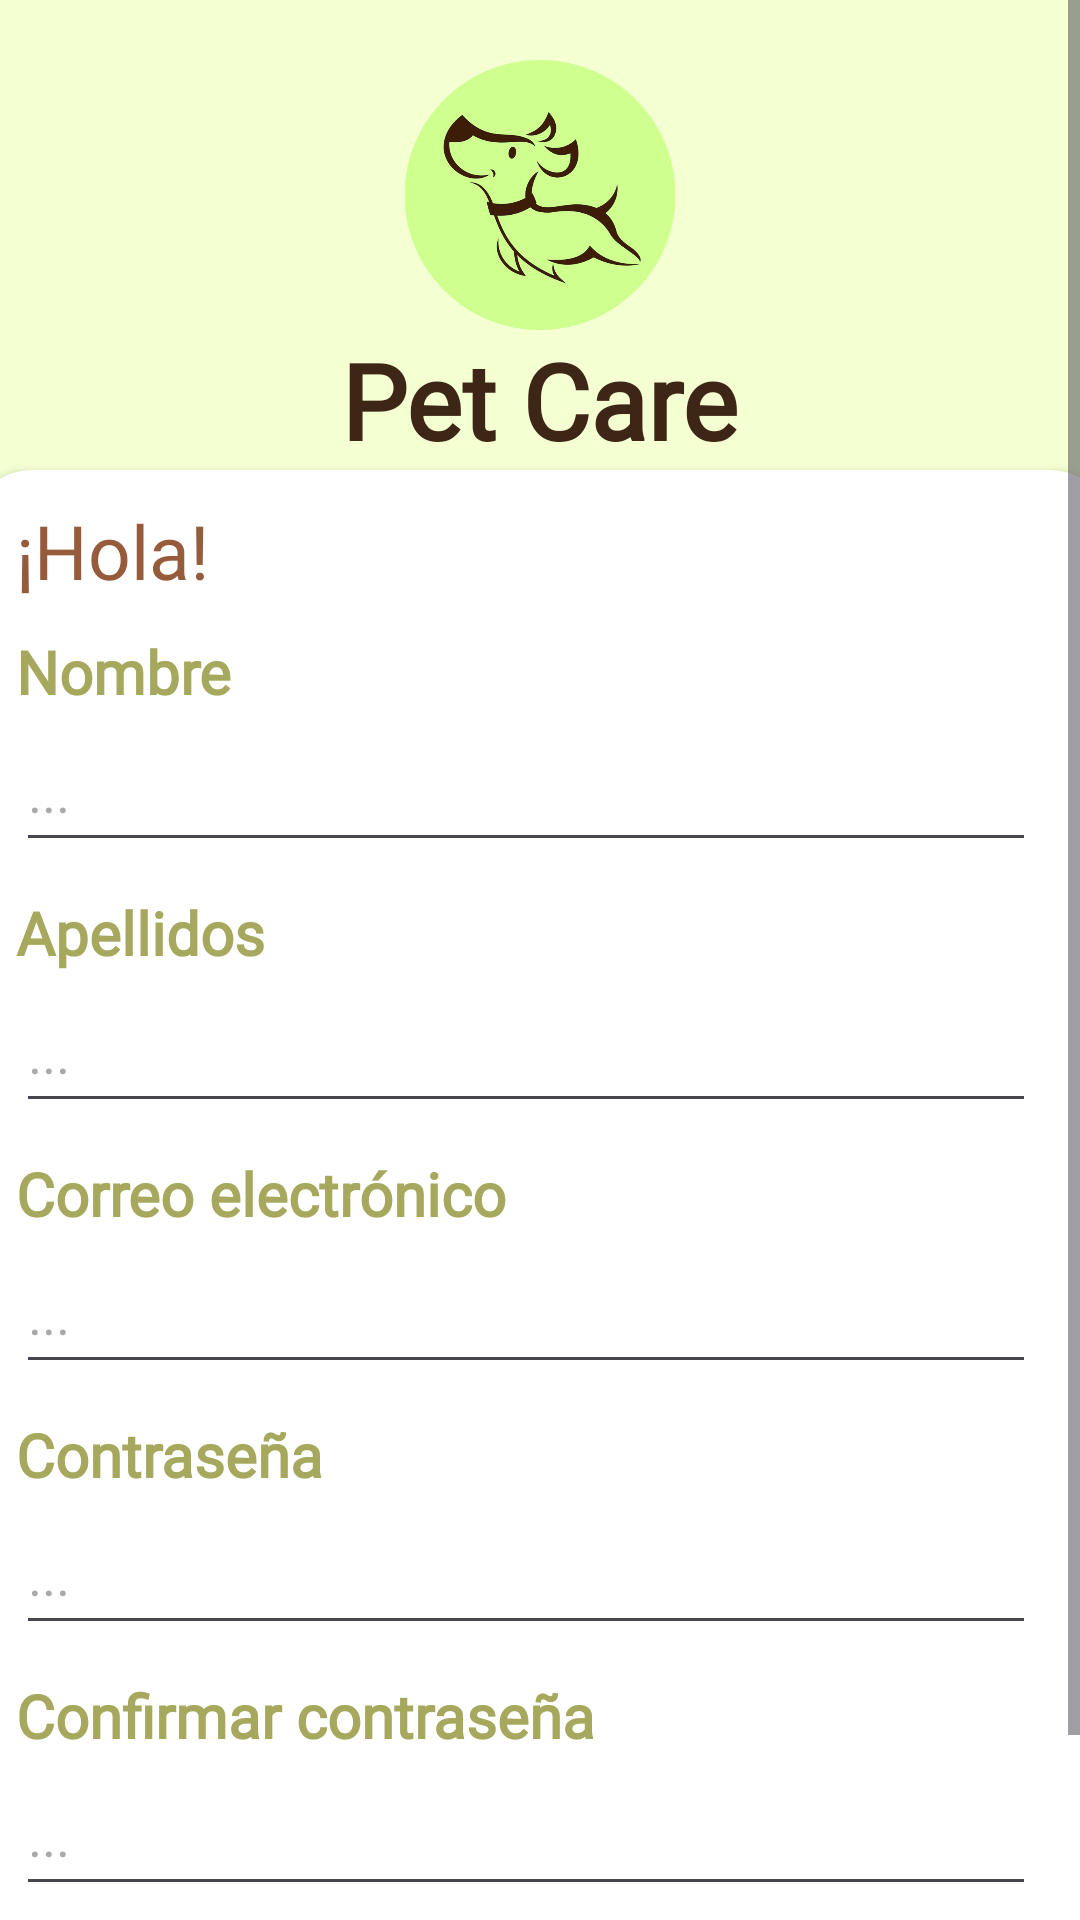

Write the Android layout XML for this screen, with the resource values it uses.
<!-- AndroidManifest.xml: application theme Theme.Pet_Care -->
<!-- res/layout/activity_regist_page.xml -->
<?xml version="1.0" encoding="utf-8"?>
<ScrollView xmlns:android="http://schemas.android.com/apk/res/android"
    xmlns:app="http://schemas.android.com/apk/res-auto"
    xmlns:tools="http://schemas.android.com/tools"
    android:layout_width="match_parent"
    android:layout_height="match_parent"
    tools:context=".views.regist_page"
    android:background="#F4FFD2">

    <androidx.constraintlayout.widget.ConstraintLayout
        android:layout_width="match_parent"
        android:layout_height="wrap_content">
        <ImageView
            android:id="@+id/logo"
            android:layout_width="100dp"
            android:layout_height="90dp"
            app:layout_constraintTop_toTopOf="parent"
            app:layout_constraintStart_toStartOf="parent"
            app:layout_constraintEnd_toEndOf="parent"
            android:src="@drawable/logoaaaaa"
            android:layout_marginTop="20dp">
        </ImageView>
        <TextView
            android:id="@+id/title"
            android:layout_width="wrap_content"
            android:layout_height="wrap_content"
            android:fontFamily="@font/baloo"
            android:textColor="@color/dark_brown"
            android:text="@string/name_app"
            android:textSize="35sp"
            android:textStyle="bold"
            app:layout_constraintEnd_toEndOf="parent"
            app:layout_constraintStart_toStartOf="parent"
            app:layout_constraintTop_toBottomOf="@id/logo"></TextView>
        <androidx.cardview.widget.CardView
            android:id="@+id/form"
            android:layout_width="380dp"
            android:layout_height="wrap_content"
            app:layout_constraintTop_toBottomOf="@id/title"
            app:layout_constraintLeft_toLeftOf="parent"
            app:layout_constraintRight_toRightOf="parent"
            android:layout_marginBottom="10dp"
            app:cardCornerRadius="20dp">
            <LinearLayout
                android:layout_width="match_parent"
                android:layout_height="wrap_content"
                android:orientation="vertical"
                android:padding="5dp"
                android:layout_marginLeft="10dp"
                android:layout_marginRight="20dp"
                app:layout_constraintStart_toStartOf="parent"
                app:layout_constraintEnd_toEndOf="parent"
                app:layout_constraintTop_toTopOf="parent"
                >
                <RelativeLayout
                    android:layout_width="wrap_content"
                    android:layout_height="wrap_content">
                    <TextView
                        android:id="@+id/greet"
                        android:layout_width="wrap_content"
                        android:layout_height="wrap_content"
                        android:text="@string/hello"
                        android:fontFamily="@font/baloo"
                        android:textSize="25sp"
                        android:layout_marginTop="5dp"
                        android:textColor="@color/brown">
                    </TextView>
                </RelativeLayout>
                <View
                    android:layout_width="wrap_content"
                    android:layout_height="10dp"></View>
                <TextView
                    android:id="@+id/nombre"
                    android:layout_width="wrap_content"
                    android:layout_height="wrap_content"
                    android:text="@string/nombre"
                    android:textStyle="bold"
                    android:textColor="@color/earth"
                    android:textSize="20sp"
                    android:fontFamily="@font/alatsi">
                </TextView>
                <EditText
                    android:id="@+id/name"
                    android:layout_width="match_parent"
                    android:layout_height="50dp"
                    android:inputType="text"
                    android:hint="...">
                </EditText>


                <View
                    android:layout_width="wrap_content"
                    android:layout_height="10dp"></View>
                <TextView
                    android:id="@+id/ap"
                    android:layout_width="wrap_content"
                    android:layout_height="wrap_content"
                    android:text="@string/apellidos"
                    android:textStyle="bold"
                    android:textColor="@color/earth"
                    android:textSize="20sp"
                    android:fontFamily="@font/alatsi">
                </TextView>
                <EditText
                    android:id="@+id/last_name"
                    android:layout_width="match_parent"
                    android:layout_height="50dp"
                    android:inputType="text"
                    android:hint="...">
                </EditText>
                <View
                    android:layout_width="wrap_content"
                    android:layout_height="10dp"></View>

                <TextView
                    android:layout_width="wrap_content"
                    android:layout_height="wrap_content"
                    android:text="@string/email"
                    android:textStyle="bold"
                    android:textColor="@color/earth"
                    android:textSize="20sp"
                    android:fontFamily="@font/alatsi">
                </TextView>
                <EditText
                    android:id="@+id/email"
                    android:layout_width="match_parent"
                    android:layout_height="50dp"
                    android:inputType="textEmailAddress"
                    android:hint="...">
                </EditText>
                <View
                    android:layout_width="wrap_content"
                    android:layout_height="10dp"></View>

                <TextView
                    android:layout_width="wrap_content"
                    android:layout_height="wrap_content"
                    android:fontFamily="@font/alatsi"
                    android:text="@string/pass"
                    android:textColor="@color/earth"
                    android:textSize="20sp"
                    android:textStyle="bold"></TextView>
                <EditText
                    android:id="@+id/password"
                    android:layout_width="match_parent"
                    android:layout_height="50dp"
                    android:inputType="textPassword"
                    android:hint="...">
                </EditText>
                <View
                    android:layout_width="wrap_content"
                    android:layout_height="10dp"></View>

                <TextView
                    android:layout_width="wrap_content"
                    android:layout_height="wrap_content"
                    android:fontFamily="@font/alatsi"
                    android:text="@string/pass_conf"
                    android:textColor="@color/earth"
                    android:textSize="20sp"
                    android:textStyle="bold"></TextView>
                <EditText
                    android:id="@+id/password_conf"
                    android:layout_width="match_parent"
                    android:layout_height="50dp"
                    android:inputType="textPassword"
                    android:hint="...">
                </EditText>
                <View
                    android:layout_width="wrap_content"
                    android:layout_height="10dp"></View>
                <Button
                    android:id="@+id/registrar"
                    android:layout_width="wrap_content"
                    android:layout_height="wrap_content"
                    android:text="@string/txt2"
                    android:backgroundTint="@color/sage"
                    android:fontFamily="@font/alatsi"
                    android:textSize="18sp"
                    android:layout_gravity="center">
                </Button>
                <View
                    android:layout_width="wrap_content"
                    android:layout_height="10dp"></View>
            </LinearLayout>
        </androidx.cardview.widget.CardView>

    </androidx.constraintlayout.widget.ConstraintLayout>

</ScrollView>
<!-- resources referenced by this layout -->
<resources>
  <color name="brown">#955B3B</color>
  <color name="dark_brown">#3E2616</color>
  <color name="earth">#A5A85D</color>
  <color name="sage">#80b364</color>
  <!-- drawable logoaaaaa: png bitmap (drawable, 94520 bytes) -->
  <string name="apellidos">Apellidos</string>
  <string name="email">Correo electrónico</string>
  <string name="hello">¡Hola!</string>
  <string name="name_app">Pet Care</string>
  <string name="nombre">Nombre</string>
  <string name="pass">Contraseña</string>
  <string name="pass_conf">Confirmar contraseña</string>
  <string name="txt2">Registrarse</string>
  <style name="Theme.Pet_Care" parent="Base.Theme.Pet_Care" />
  <style name="Base.Theme.Pet_Care" parent="Theme.Material3.Light.NoActionBar">
          
          
          <item name="android:forceDarkAllowed">false</item>
  
      </style>
</resources>
